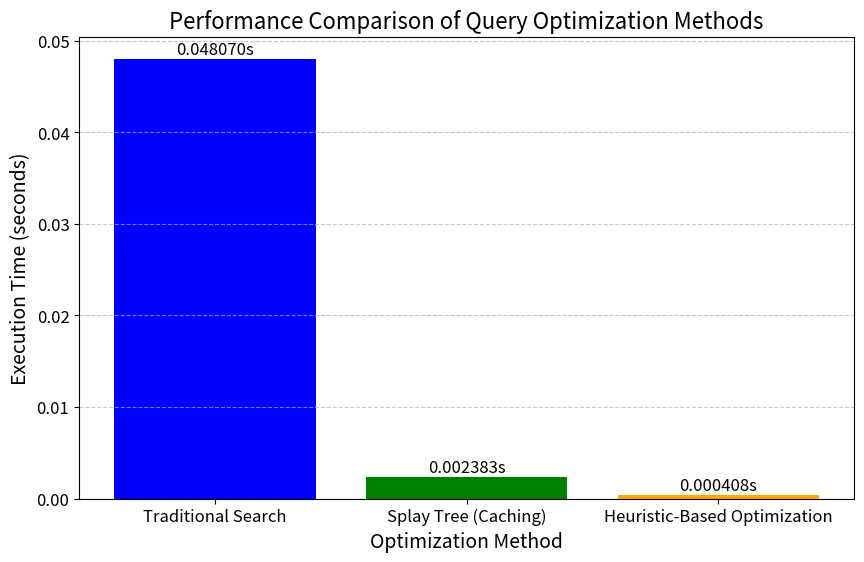

Generate this figure with matplotlib:
import random
import time
import matplotlib.pyplot as plt

# Define a basic Splay Tree Node
class SplayTreeNode:
    def __init__(self, key, value):
        self.key = key
        self.value = value
        self.left = None
        self.right = None

# Define the Splay Tree
class SplayTree:
    def __init__(self):
        self.root = None

    def _splay(self, root, key):
        if not root or root.key == key:
            return root

        temp = SplayTreeNode(None, None)
        left_tree = temp
        right_tree = temp

        while root and root.key != key:
            if key < root.key:
                if not root.left:
                    break
                if key < root.left.key:
                    root = self._rotate_right(root)
                    if not root.left:
                        break
                right_tree.left = root
                right_tree = root
                root = root.left
            else:
                if not root.right:
                    break
                if key > root.right.key:
                    root = self._rotate_left(root)
                    if not root.right:
                        break
                left_tree.right = root
                left_tree = root
                root = root.right

        left_tree.right = root.left
        right_tree.left = root.right
        if root:
            root.left = temp.right
            root.right = temp.left
        return root

    def _rotate_right(self, x):
        y = x.left
        if y:
            x.left = y.right
            y.right = x
        return y

    def _rotate_left(self, x):
        y = x.right
        if y:
            x.right = y.left
            y.left = x
        return y

    def insert(self, key, value):
        if not self.root:
            self.root = SplayTreeNode(key, value)
            return
        self.root = self._splay(self.root, key)
        if self.root.key == key:
            return
        node = SplayTreeNode(key, value)
        if key < self.root.key:
            node.left = self.root.left
            node.right = self.root
            self.root.left = None
        else:
            node.right = self.root.right
            node.left = self.root
            self.root.right = None
        self.root = node

    def search(self, key):
        if not self.root:
            return None
        self.root = self._splay(self.root, key)
        return self.root.value if self.root and self.root.key == key else None

# Simulate Dataset
dataset = {i: f"Data_{i}" for i in range(1, 10001)}  # 10,000 entries

# Splay Tree implementation
splay_tree = SplayTree()

# Insert data into Splay Tree
for key, value in dataset.items():
    splay_tree.insert(key, value)

# Simulate query workload
hot_keys = [100, 200, 300, 400, 500]
queries = hot_keys * 50 + [random.randint(1, 10000) for _ in range(500)]  # Repeated hot keys

# Traditional Search
start_time = time.time()
traditional_results = []
for key in dataset:
    if key in queries:
        traditional_results.append(dataset[key])
traditional_time = time.time() - start_time

# Splay Tree Search
start_time = time.time()
splay_results = [splay_tree.search(q) for q in queries]
splay_time = time.time() - start_time

# Heuristic-Based Cost Optimization
plans = [f"Plan_{i}" for i in range(1, 6)]
plan_costs = {plan: random.randint(10, 50) for plan in plans}

start_time = time.time()
selected_plans = [min(plan_costs, key=lambda x: plan_costs[x]) for _ in queries]
cbo_time = time.time() - start_time

# Visualization
methods = ["Traditional Search", "Splay Tree (Caching)", "Heuristic-Based Optimization"]
times = [traditional_time, splay_time, cbo_time]

plt.figure(figsize=(10, 6))
plt.bar(methods, times, color=["blue", "green", "orange"])
plt.title("Performance Comparison of Query Optimization Methods", fontsize=16)
plt.ylabel("Execution Time (seconds)", fontsize=14)
plt.xlabel("Optimization Method", fontsize=14)
plt.grid(axis="y", linestyle="--", alpha=0.7)
plt.xticks(fontsize=12)
plt.yticks(fontsize=12)

# Annotate the bars with their values
for i, time in enumerate(times):
    plt.text(i, time + 0.0005, f"{time:.6f}s", ha="center", fontsize=12, color="black")

plt.show()

# Print Results
print("Performance Comparison:")
print(f"Traditional Search Time: {traditional_time:.6f} seconds")
print(f"Splay Tree Search Time: {splay_time:.6f} seconds")
print(f"Heuristic-Based Optimization Time: {cbo_time:.6f} seconds")
